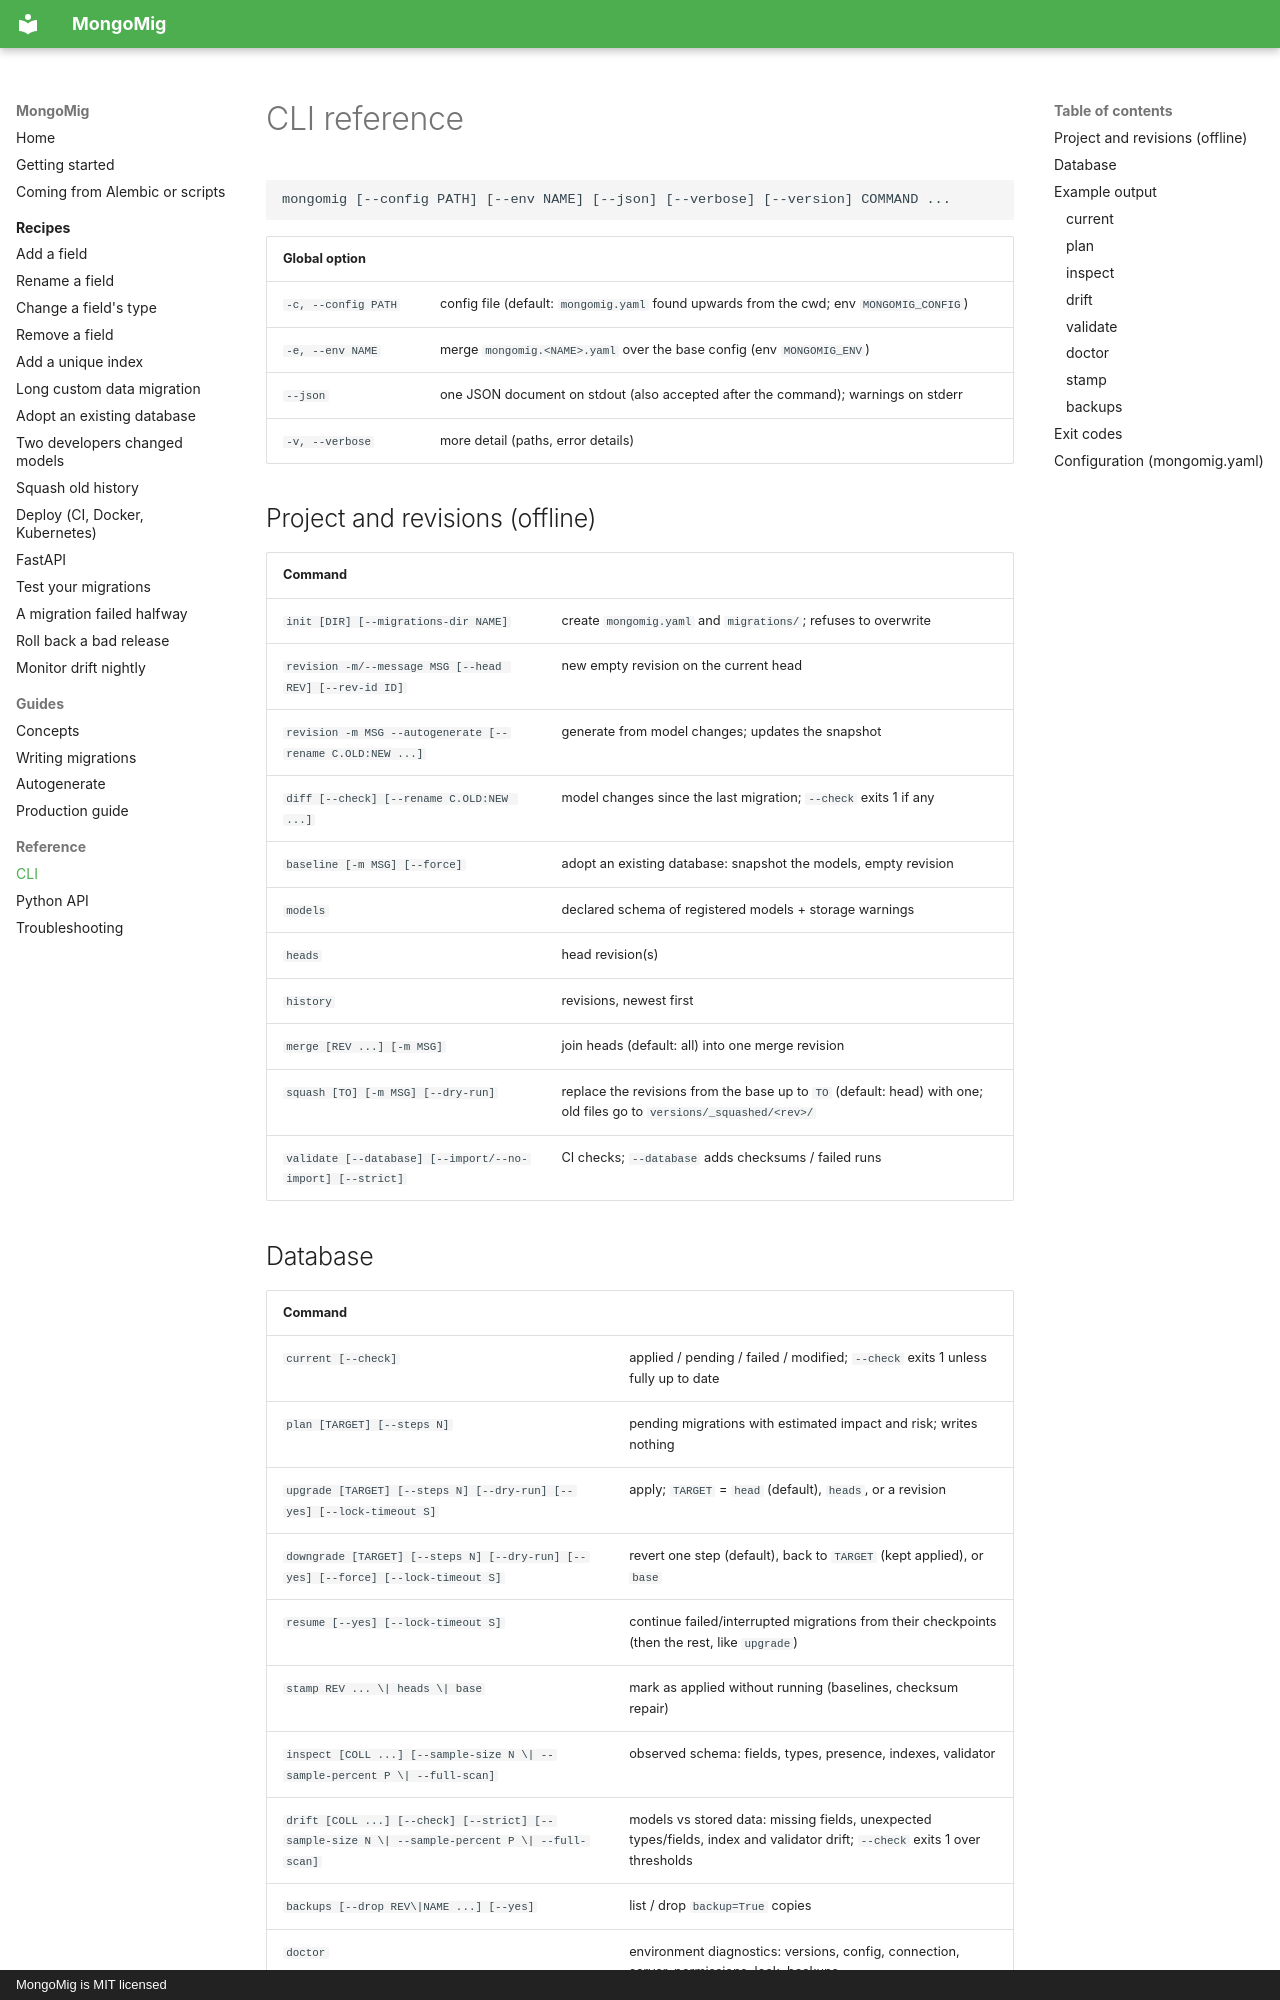

repository: anon-000/mongomig · page: cli/index.html · generator: mkdocs · copyright: MongoMig is MIT licensed

# CLI reference

```text
mongomig [--config PATH] [--env NAME] [--json] [--verbose] [--version] COMMAND ...
```

| Global option | |
|---|---|
| `-c, --config PATH` | config file (default: `mongomig.yaml` found upwards from the cwd; env `MONGOMIG_CONFIG`) |
| `-e, --env NAME` | merge `mongomig.<NAME>.yaml` over the base config (env `MONGOMIG_ENV`) |
| `--json` | one JSON document on stdout (also accepted after the command); warnings on stderr |
| `-v, --verbose` | more detail (paths, error details) |

## Project and revisions (offline)

| Command | |
|---|---|
| `init [DIR] [--migrations-dir NAME]` | create `mongomig.yaml` and `migrations/`; refuses to overwrite |
| `revision -m/--message MSG [--head REV] [--rev-id ID]` | new empty revision on the current head |
| `revision -m MSG --autogenerate [--rename C.OLD:NEW ...]` | generate from model changes; updates the snapshot |
| `diff [--check] [--rename C.OLD:NEW ...]` | model changes since the last migration; `--check` exits 1 if any |
| `baseline [-m MSG] [--force]` | adopt an existing database: snapshot the models, empty revision |
| `models` | declared schema of registered models + storage warnings |
| `heads` | head revision(s) |
| `history` | revisions, newest first |
| `merge [REV ...] [-m MSG]` | join heads (default: all) into one merge revision |
| `squash [TO] [-m MSG] [--dry-run]` | replace the revisions from the base up to `TO` (default: head) with one; old files go to `versions/_squashed/<rev>/` |
| `validate [--database] [--import/--no-import] [--strict]` | CI checks; `--database` adds checksums / failed runs |
